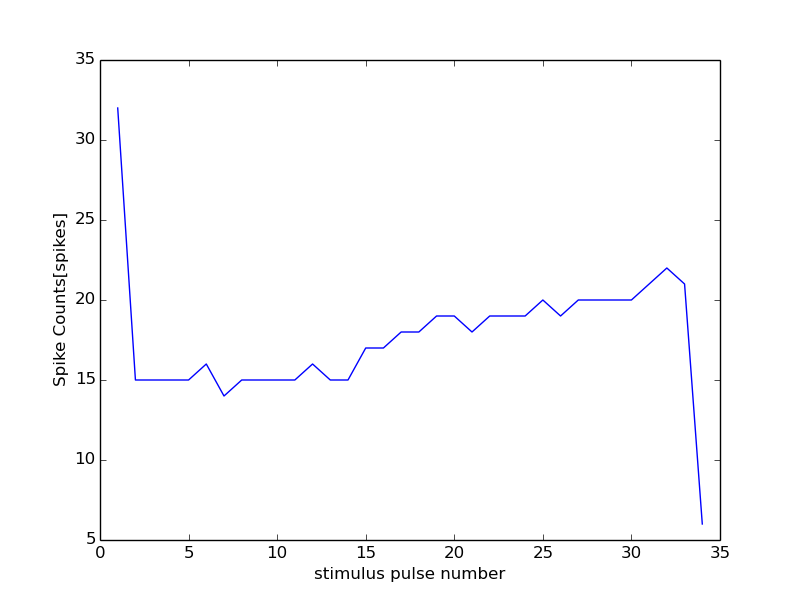

The table this chart was drawn from, first rows:
0, 0
1, 32
2, 15
3, 15
4, 15
5, 15
6, 16
7, 14
8, 15
9, 15
10, 15
11, 15
12, 16
13, 15
14, 15
15, 17
16, 17
17, 18
18, 18
19, 19
20, 19
21, 18
22, 19
23, 19
24, 19
25, 20
26, 19
27, 20
28, 20
29, 20
30, 20
31, 21
32, 22
33, 21
34, 6
